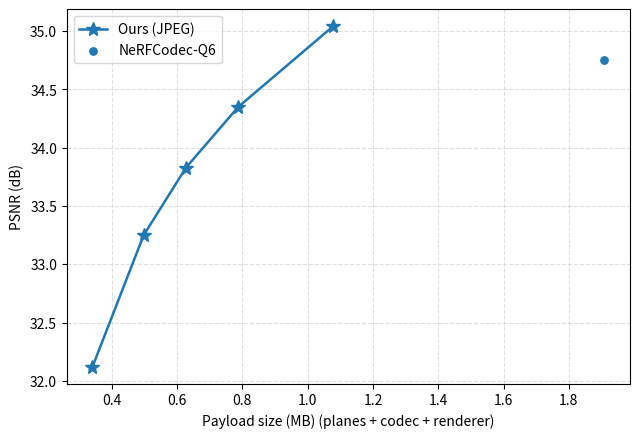

Python code for this plot:
#!/usr/bin/env python3
"""
Plot RD curves for NeRFCodec (single point) and STE+JPEG (curve).

Usage:
  python plot.py --mode planes     # x-axis: size_planes only
  python plot.py --mode total      # x-axis: size_planes + size_codec + size_renderer (default)
  python plot.py --out rd_curve.png

The data is embedded below, but you can easily adapt this script to read JSON.
"""

import argparse
import matplotlib.pyplot as plt

# ---- Embedded data (MB, dB) ----
DATA = {
    "NeRFCodec": {
        "PSNR": 34.75,
        "size_planes": 0.052,
        "size_codec": 1.828,
        "size_renderer": 0.0275,
    },
    "Ours-JPEG-Q80": {
        "PSNR": 35.04,
        "size_planes": 1.05,
        "size_codec": 0.0,
        "size_renderer": 0.0275,
    },
    "Ours-JPEG-Q65": {
        "PSNR": 34.35,
        "size_planes": 0.76,
        "size_codec": 0.0,
        "size_renderer": 0.0275,
    },
    "Ours-JPEG-Q50": {
        "PSNR": 33.83,
        "size_planes": 0.60,
        "size_codec": 0.0,
        "size_renderer": 0.0275,
    },
    "Ours-JPEG-Q35": {
        "PSNR": 33.25,
        "size_planes": 0.47,
        "size_codec": 0.0,
        "size_renderer": 0.0275,
    },
    "Ours-JPEG-Q20": {
        "PSNR": 32.12,
        "size_planes": 0.313,
        "size_codec": 0.0,
        "size_renderer": 0.0275,
    },
}

def compute_x(entry: dict, mode: str) -> float:
    """Compute x-axis size in MB for the given mode."""
    planes = float(entry.get("size_planes", 0.0))
    if mode == "planes":
        return planes
    # "total": planes + codec + renderer
    return planes + float(entry.get("size_codec", 0.0)) + float(entry.get("size_renderer", 0.0))

def main():
    ap = argparse.ArgumentParser()
    ap.add_argument("--mode", choices=["planes", "total"], default="total",
                    help="x-axis definition: planes-only or total (planes+codec+renderer)")
    ap.add_argument("--out", type=str, default="rd_curve.png", help="output figure path")
    args = ap.parse_args()

    # Order JPEG points by quality (for a clean curve)
    jpeg_order = ["Ours-JPEG-Q80", "Ours-JPEG-Q65", "Ours-JPEG-Q50", "Ours-JPEG-Q35", "Ours-JPEG-Q20"]

    # Collect JPEG curve points
    x_jpeg = []
    y_jpeg = []
    labels_jpeg = []
    for key in jpeg_order:
        if key not in DATA:  # safety
            continue
        e = DATA[key]
        x = compute_x(e, args.mode)
        y = float(e["PSNR"])
        x_jpeg.append(x)
        y_jpeg.append(y)
        labels_jpeg.append(key.replace("Ours-JPEG-", ""))

    # NeRFCodec point
    nerf = DATA["NeRFCodec"]
    x_nerf = compute_x(nerf, args.mode)
    y_nerf = float(nerf["PSNR"])

    # Plot
    plt.figure(figsize=(6.5, 4.5), dpi=140)
    # JPEG curve (connected)
    plt.plot(x_jpeg, y_jpeg, marker="*", linewidth=1.8, markersize=10, label="Ours (JPEG)")

    # # Annotate JPEG points with quality labels
    # for xi, yi, lab in zip(x_jpeg, y_jpeg, labels_jpeg):
    #     plt.annotate(lab, (xi, yi), textcoords="offset points", xytext=(8, 4), fontsize=8)

    # NeRFCodec single point
    plt.scatter([x_nerf], [y_nerf], marker="o", s=28, label="NeRFCodec-Q6")

    # Axes, grid, legend
    xlabel = "Payload size (MB)"
    if args.mode == "planes":
        xlabel += " (planes only)"
    else:
        xlabel += " (planes + codec + renderer)"

    plt.xlabel(xlabel)
    plt.ylabel("PSNR (dB)")
    plt.grid(True, linestyle="--", alpha=0.4)
    plt.legend()
    plt.tight_layout()
    plt.savefig(args.out)
    print(f"Saved RD curve to {args.out}")

if __name__ == "__main__":
    main()
